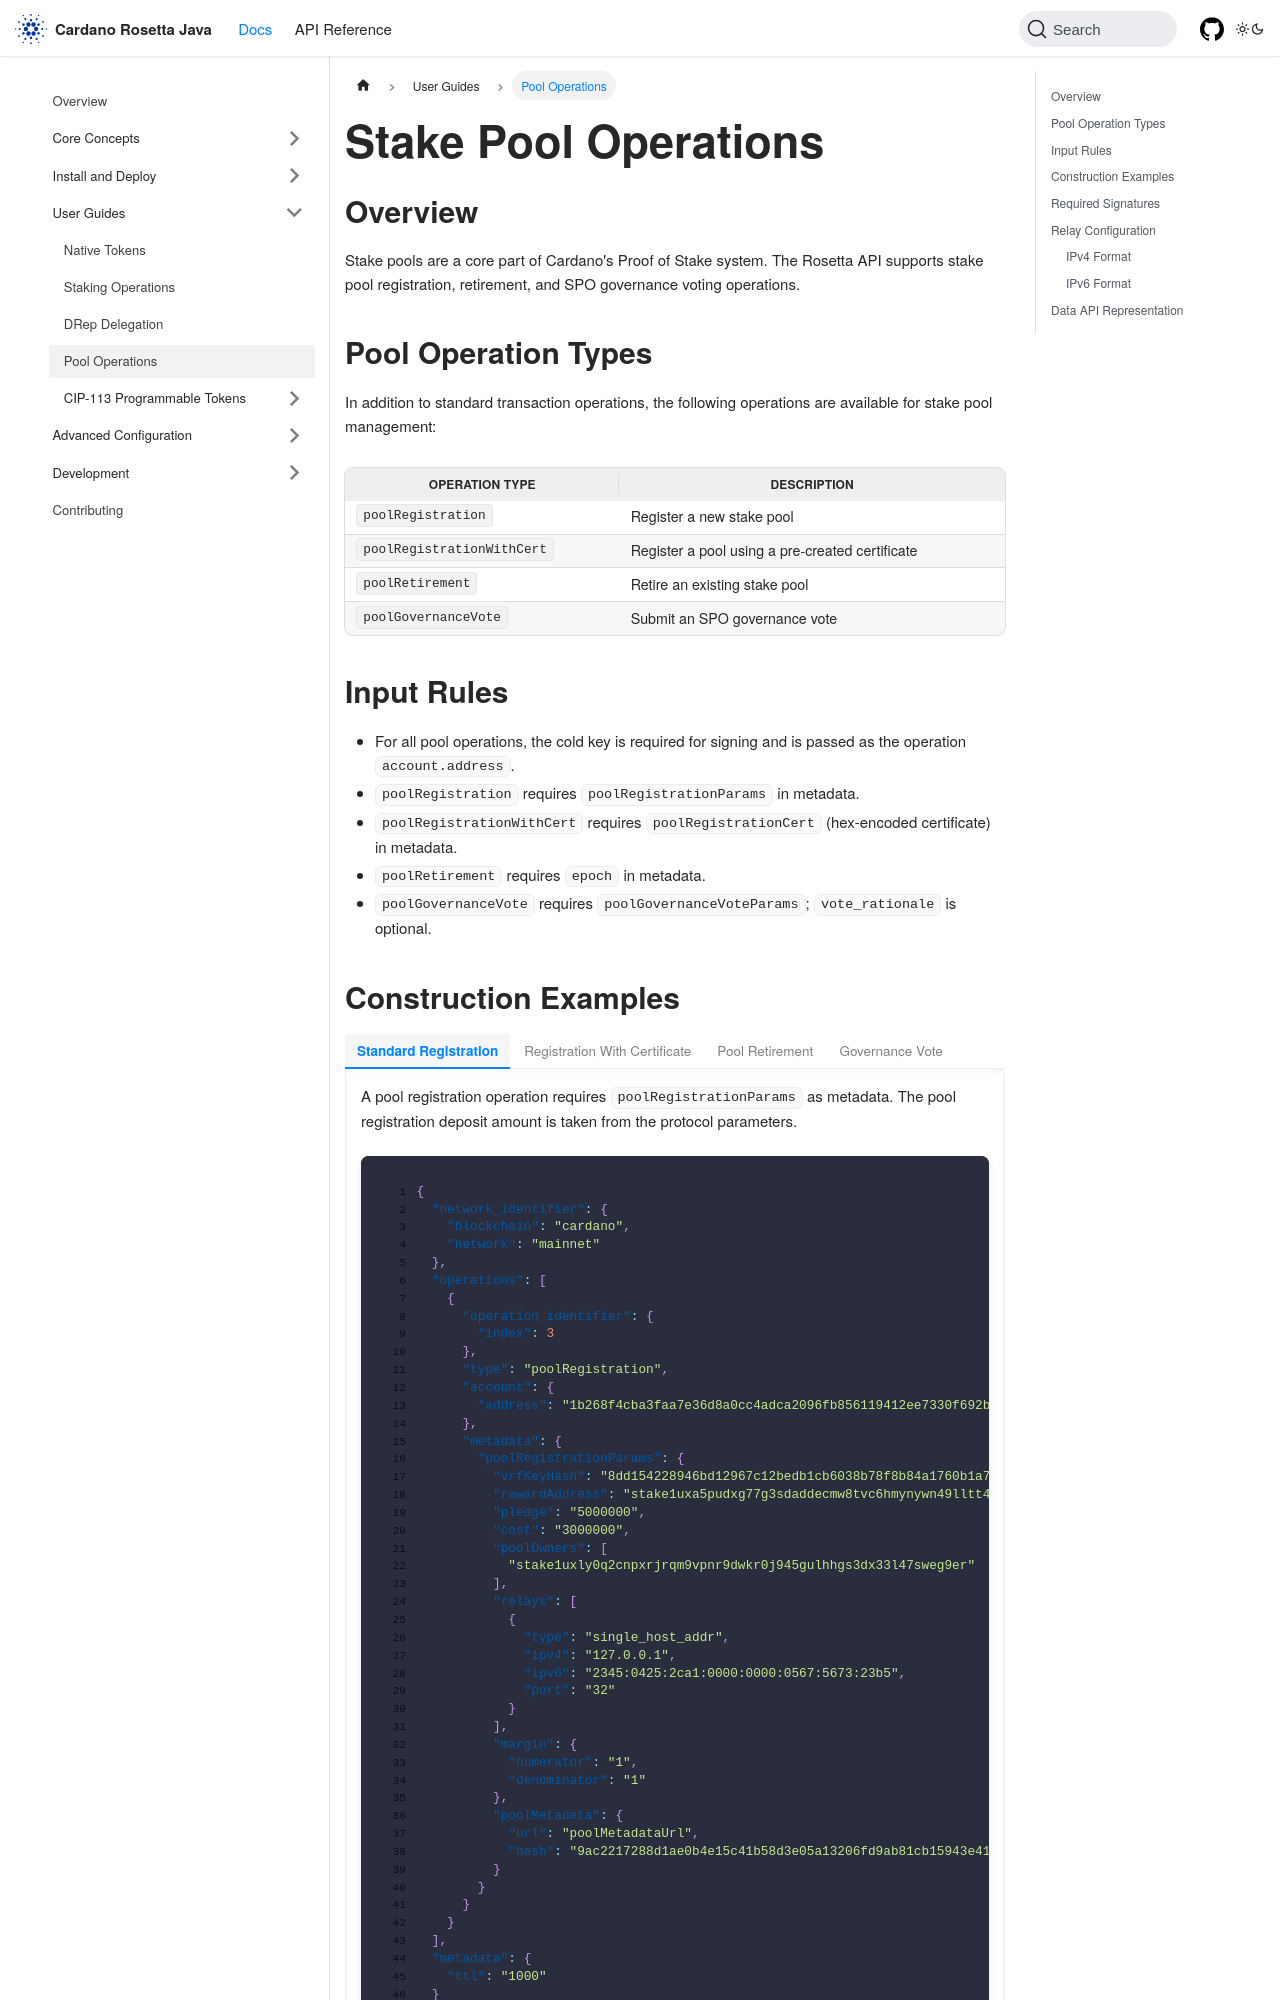

repository: cardano-foundation/cardano-rosetta-java · page: docs/user-guides/pool-operations/index.html · generator: docusaurus

---
sidebar_position: 4
title: Pool Operations
description: How to manage stake pools with Cardano Rosetta API
---

import Tabs from '@theme/Tabs';
import TabItem from '@theme/TabItem';

# Stake Pool Operations

## Overview

Stake pools are a core part of Cardano's Proof of Stake system. The Rosetta API supports stake pool registration, retirement, and SPO governance voting operations.

## Pool Operation Types

In addition to standard transaction operations, the following operations are available for stake pool management:

| Operation Type             | Description                                     |
| -------------------------- | ----------------------------------------------- |
| `poolRegistration`         | Register a new stake pool                       |
| `poolRegistrationWithCert` | Register a pool using a pre-created certificate |
| `poolRetirement`           | Retire an existing stake pool                   |
| `poolGovernanceVote`       | Submit an SPO governance vote                   |

## Input Rules

- For all pool operations, the cold key is required for signing and is passed as the operation `account.address`.
- `poolRegistration` requires `poolRegistrationParams` in metadata.
- `poolRegistrationWithCert` requires `poolRegistrationCert` (hex-encoded certificate) in metadata.
- `poolRetirement` requires `epoch` in metadata.
- `poolGovernanceVote` requires `poolGovernanceVoteParams`; `vote_rationale` is optional.
